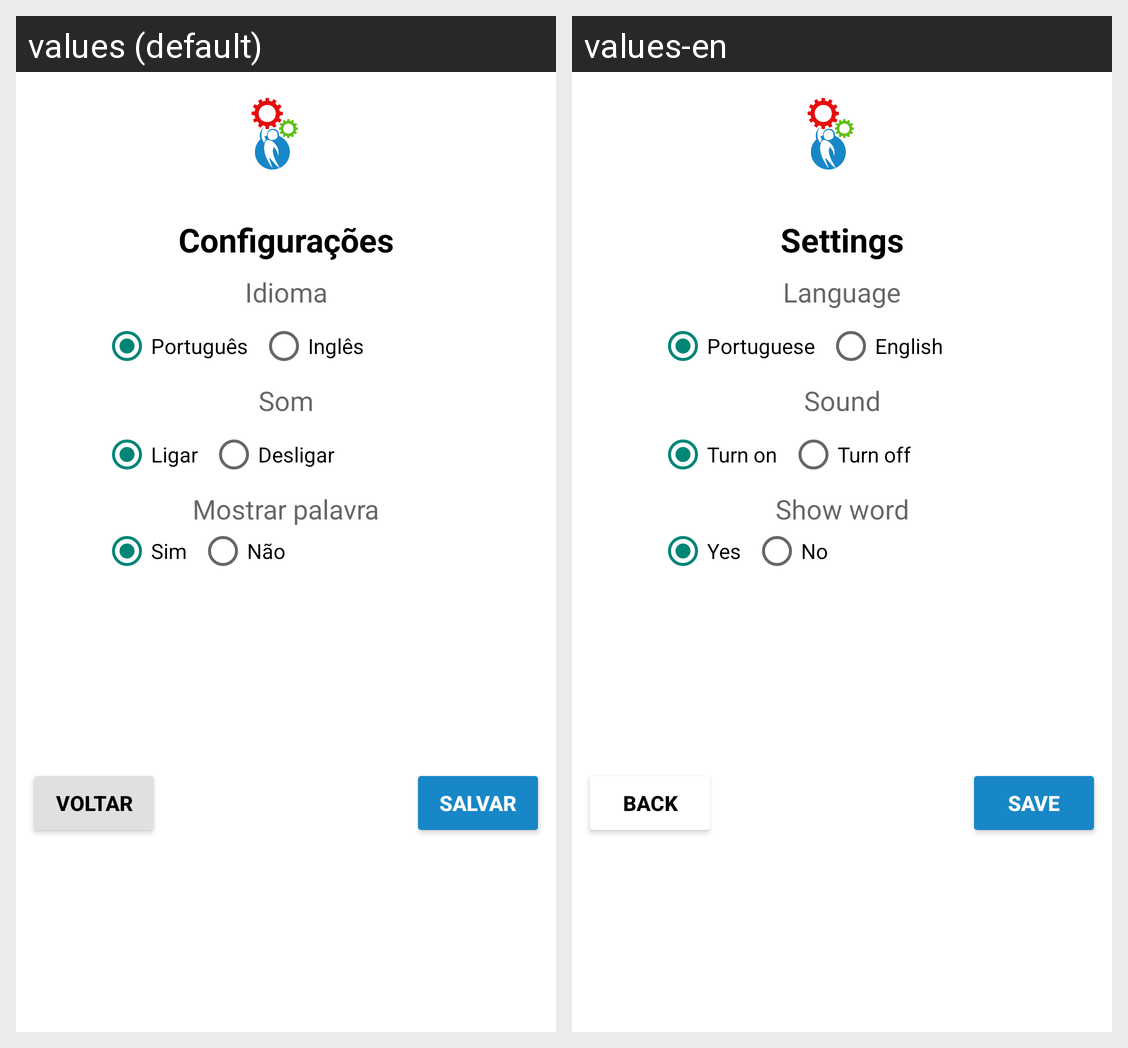

Here is an Android app screen in its default locale and in the app's own translations. Write out the translated-string differences for the strings that appear on this screen.
Android screen res/layout/activity_settings.xml rendered under 2 locales, left to right: values (default), values-en. Device: Nexus 5 (rendered at 1080×1920; each locale shown at half size, 540×960, under a caption strip naming it); theme AppTheme.
Strings drawn on this screen, with the default value and each locale's value (text and hints the layout hard-codes, and strings that could not be matched under every locale, appear in the picture but are not listed):

settings
  values: Configurações
  values-en: Settings

portuguese
  values: Português
  values-en: Portuguese

english
  values: Inglês
  values-en: English

language
  values: Idioma
  values-en: Language

sound
  values: Som
  values-en: Sound

turnOn
  values: Ligar
  values-en: Turn on

turnOff
  values: Desligar
  values-en: Turn off

showWord
  values: Mostrar palavra
  values-en: Show word

Yes
  values: Sim
  values-en: Yes

No
  values: Não
  values-en: No

goBack
  values: Voltar
  values-en: Back

save
  values: Salvar
  values-en: Save
